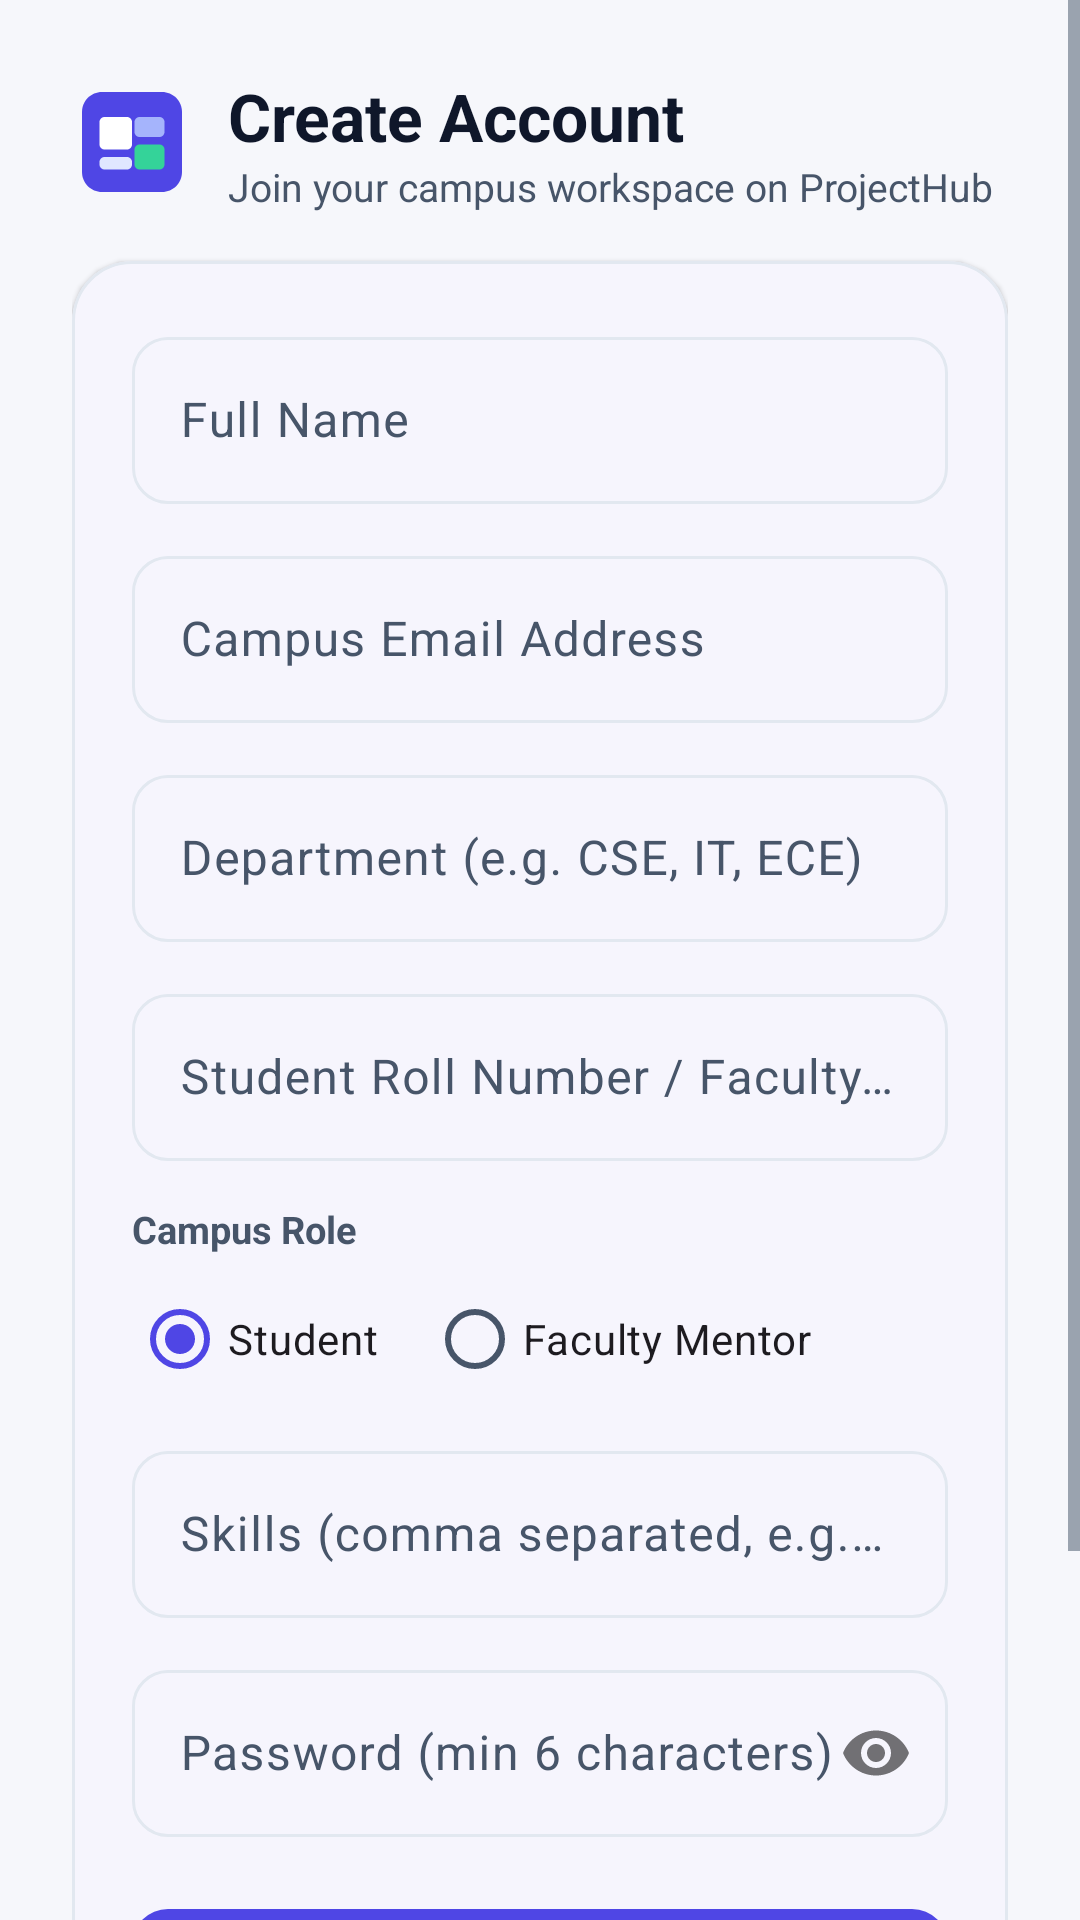

Produce the Android XML layout that renders to this screen, including the resource entries it uses.
<!-- AndroidManifest.xml: application theme Theme.ProjectHub -->
<!-- res/layout/activity_register.xml -->
<?xml version="1.0" encoding="utf-8"?>
<ScrollView
    xmlns:android="http://schemas.android.com/apk/res/android"
    xmlns:app="http://schemas.android.com/apk/res-auto"
    android:layout_width="match_parent"
    android:layout_height="match_parent"
    android:fillViewport="true"
    android:background="@color/background">

    <LinearLayout
        android:layout_width="match_parent"
        android:layout_height="wrap_content"
        android:orientation="vertical"
        android:padding="24dp">

        <LinearLayout
            android:layout_width="match_parent"
            android:layout_height="wrap_content"
            android:orientation="horizontal"
            android:gravity="center_vertical"
            android:layout_marginBottom="16dp">

            <ImageView
                android:layout_width="40dp"
                android:layout_height="40dp"
                android:src="@drawable/ic_launcher_brand"
                android:contentDescription="@string/app_name" />

            <LinearLayout
                android:layout_width="wrap_content"
                android:layout_height="wrap_content"
                android:layout_marginStart="12dp"
                android:orientation="vertical">

                <TextView
                    android:layout_width="wrap_content"
                    android:layout_height="wrap_content"
                    android:text="Create Account"
                    android:textSize="22sp"
                    android:textStyle="bold"
                    android:textColor="@color/text_primary" />

                <TextView
                    android:layout_width="wrap_content"
                    android:layout_height="wrap_content"
                    android:text="Join your campus workspace on ProjectHub"
                    android:textSize="13sp"
                    android:textColor="@color/text_secondary" />
            </LinearLayout>
        </LinearLayout>

        <com.google.android.material.card.MaterialCardView
            android:layout_width="match_parent"
            android:layout_height="wrap_content"
            app:cardCornerRadius="20dp"
            app:cardElevation="1dp"
            app:cardBackgroundColor="@color/surface"
            app:strokeColor="@color/divider"
            app:strokeWidth="1dp">

            <LinearLayout
                android:layout_width="match_parent"
                android:layout_height="wrap_content"
                android:orientation="vertical"
                android:padding="20dp">

                <com.google.android.material.textfield.TextInputLayout
                    android:layout_width="match_parent"
                    android:layout_height="wrap_content"
                    app:boxCornerRadiusTopStart="12dp"
                    app:boxCornerRadiusTopEnd="12dp"
                    app:boxCornerRadiusBottomStart="12dp"
                    app:boxCornerRadiusBottomEnd="12dp"
                    style="@style/Widget.Material3.TextInputLayout.OutlinedBox">

                    <com.google.android.material.textfield.TextInputEditText
                        android:id="@+id/etName"
                        android:layout_width="match_parent"
                        android:layout_height="wrap_content"
                        android:hint="Full Name"
                        android:inputType="textPersonName" />
                </com.google.android.material.textfield.TextInputLayout>

                <com.google.android.material.textfield.TextInputLayout
                    android:layout_width="match_parent"
                    android:layout_height="wrap_content"
                    android:layout_marginTop="12dp"
                    app:boxCornerRadiusTopStart="12dp"
                    app:boxCornerRadiusTopEnd="12dp"
                    app:boxCornerRadiusBottomStart="12dp"
                    app:boxCornerRadiusBottomEnd="12dp"
                    style="@style/Widget.Material3.TextInputLayout.OutlinedBox">

                    <com.google.android.material.textfield.TextInputEditText
                        android:id="@+id/etEmail"
                        android:layout_width="match_parent"
                        android:layout_height="wrap_content"
                        android:hint="Campus Email Address"
                        android:inputType="textEmailAddress" />
                </com.google.android.material.textfield.TextInputLayout>

                <com.google.android.material.textfield.TextInputLayout
                    android:layout_width="match_parent"
                    android:layout_height="wrap_content"
                    android:layout_marginTop="12dp"
                    app:boxCornerRadiusTopStart="12dp"
                    app:boxCornerRadiusTopEnd="12dp"
                    app:boxCornerRadiusBottomStart="12dp"
                    app:boxCornerRadiusBottomEnd="12dp"
                    style="@style/Widget.Material3.TextInputLayout.OutlinedBox">

                    <com.google.android.material.textfield.TextInputEditText
                        android:id="@+id/etDepartment"
                        android:layout_width="match_parent"
                        android:layout_height="wrap_content"
                        android:hint="Department (e.g. CSE, IT, ECE)"
                        android:inputType="textCapCharacters" />
                </com.google.android.material.textfield.TextInputLayout>

                <com.google.android.material.textfield.TextInputLayout
                    android:layout_width="match_parent"
                    android:layout_height="wrap_content"
                    android:layout_marginTop="12dp"
                    app:boxCornerRadiusTopStart="12dp"
                    app:boxCornerRadiusTopEnd="12dp"
                    app:boxCornerRadiusBottomStart="12dp"
                    app:boxCornerRadiusBottomEnd="12dp"
                    style="@style/Widget.Material3.TextInputLayout.OutlinedBox">

                    <com.google.android.material.textfield.TextInputEditText
                        android:id="@+id/etRollNumber"
                        android:layout_width="match_parent"
                        android:layout_height="wrap_content"
                        android:hint="Student Roll Number / Faculty ID"
                        android:inputType="textCapCharacters" />
                </com.google.android.material.textfield.TextInputLayout>

                <TextView
                    android:layout_width="wrap_content"
                    android:layout_height="wrap_content"
                    android:layout_marginTop="14dp"
                    android:text="Campus Role"
                    android:textSize="12.5sp"
                    android:textStyle="bold"
                    android:textColor="@color/text_secondary" />

                <RadioGroup
                    android:id="@+id/rgRole"
                    android:layout_width="match_parent"
                    android:layout_height="wrap_content"
                    android:orientation="horizontal"
                    android:layout_marginTop="4dp">

                    <RadioButton
                        android:id="@+id/rbRoleStudent"
                        android:layout_width="wrap_content"
                        android:layout_height="wrap_content"
                        android:text="Student"
                        android:checked="true" />

                    <RadioButton
                        android:id="@+id/rbRoleFaculty"
                        android:layout_width="wrap_content"
                        android:layout_height="wrap_content"
                        android:layout_marginStart="16dp"
                        android:text="Faculty Mentor" />
                </RadioGroup>

                <com.google.android.material.textfield.TextInputLayout
                    android:layout_width="match_parent"
                    android:layout_height="wrap_content"
                    android:layout_marginTop="8dp"
                    app:boxCornerRadiusTopStart="12dp"
                    app:boxCornerRadiusTopEnd="12dp"
                    app:boxCornerRadiusBottomStart="12dp"
                    app:boxCornerRadiusBottomEnd="12dp"
                    style="@style/Widget.Material3.TextInputLayout.OutlinedBox">

                    <com.google.android.material.textfield.TextInputEditText
                        android:id="@+id/etSkills"
                        android:layout_width="match_parent"
                        android:layout_height="wrap_content"
                        android:hint="Skills (comma separated, e.g. Android, ML, React)"
                        android:inputType="text" />
                </com.google.android.material.textfield.TextInputLayout>

                <com.google.android.material.textfield.TextInputLayout
                    android:layout_width="match_parent"
                    android:layout_height="wrap_content"
                    android:layout_marginTop="12dp"
                    app:passwordToggleEnabled="true"
                    app:boxCornerRadiusTopStart="12dp"
                    app:boxCornerRadiusTopEnd="12dp"
                    app:boxCornerRadiusBottomStart="12dp"
                    app:boxCornerRadiusBottomEnd="12dp"
                    style="@style/Widget.Material3.TextInputLayout.OutlinedBox">

                    <com.google.android.material.textfield.TextInputEditText
                        android:id="@+id/etPassword"
                        android:layout_width="match_parent"
                        android:layout_height="wrap_content"
                        android:hint="Password (min 6 characters)"
                        android:inputType="textPassword" />
                </com.google.android.material.textfield.TextInputLayout>

                <ProgressBar
                    android:id="@+id/progressBar"
                    android:layout_width="wrap_content"
                    android:layout_height="wrap_content"
                    android:layout_gravity="center"
                    android:layout_marginTop="16dp"
                    android:visibility="gone" />

                <com.google.android.material.button.MaterialButton
                    android:id="@+id/btnRegister"
                    android:layout_width="match_parent"
                    android:layout_height="52dp"
                    android:layout_marginTop="20dp"
                    android:text="Create Account"
                    android:textSize="15sp"
                    android:textStyle="bold"
                    app:cornerRadius="12dp" />
            </LinearLayout>
        </com.google.android.material.card.MaterialCardView>

        <TextView
            android:id="@+id/tvGoToLogin"
            android:layout_width="wrap_content"
            android:layout_height="wrap_content"
            android:layout_gravity="center"
            android:layout_marginTop="16dp"
            android:minHeight="48dp"
            android:gravity="center"
            android:text="Already have an account? Sign In"
            android:textColor="@color/primary"
            android:textStyle="bold"
            android:paddingHorizontal="16dp" />
    </LinearLayout>
</ScrollView>
<!-- resources referenced by this layout -->
<resources>
  <color name="background">#F6F7FB</color>
  <color name="divider">#E2E8F0</color>
  <color name="primary">#4F46E5</color>
  <color name="surface">#FFFFFF</color>
  <color name="text_primary">#0F172A</color>
  <color name="text_secondary">#475569</color>
  <!-- drawable ic_launcher_brand (drawable) -->
  <?xml version="1.0" encoding="utf-8"?>
  <vector xmlns:android="http://schemas.android.com/apk/res/android"
      android:width="48dp"
      android:height="48dp"
      android:viewportWidth="48"
      android:viewportHeight="48">
      <path
          android:fillColor="#4F46E5"
          android:pathData="M12,4 L36,4 C40.42,4 44,7.58 44,12 L44,36 C44,40.42 40.42,44 36,44 L12,44 C7.58,44 4,40.42 4,36 L4,12 C4,7.58 7.58,4 12,4 Z" />
      <path
          android:fillColor="#FFFFFF"
          android:pathData="M13,14 L22,14 C23.1,14 24,14.9 24,16 L24,25 C24,26.1 23.1,27 22,27 L13,27 C11.9,27 11,26.1 11,25 L11,16 C11,14.9 11.9,14 13,14 Z" />
      <path
          android:fillColor="#A5B4FC"
          android:pathData="M27,14 L35,14 C36.1,14 37,14.9 37,16 L37,20 C37,21.1 36.1,22 35,22 L27,22 C25.9,22 25,21.1 25,20 L25,16 C25,14.9 25.9,14 27,14 Z" />
      <path
          android:fillColor="#34D399"
          android:pathData="M27,25 L35,25 C36.1,25 37,25.9 37,27 L37,33 C37,34.1 36.1,35 35,35 L27,35 C25.9,35 25,34.1 25,33 L25,27 C25,25.9 25.9,25 27,25 Z" />
      <path
          android:fillColor="#E0E7FF"
          android:pathData="M13,30 L22,30 C23.1,30 24,30.9 24,32 L24,33 C24,34.1 23.1,35 22,35 L13,35 C11.9,35 11,34.1 11,33 L11,32 C11,30.9 11.9,30 13,30 Z" />
  </vector>
  <string name="app_name">ProjectHub</string>
  <color name="on_primary">#FFFFFF</color>
  <color name="primary_light">#EEF2FF</color>
  <color name="on_primary_container">#312E81</color>
  <color name="accent">#059669</color>
  <color name="on_accent">#FFFFFF</color>
  <color name="accent_light">#ECFDF5</color>
  <color name="on_accent_container">#065F46</color>
  <color name="surface_variant">#EEF0F8</color>
  <color name="priority_urgent">#DC2626</color>
</resources>
